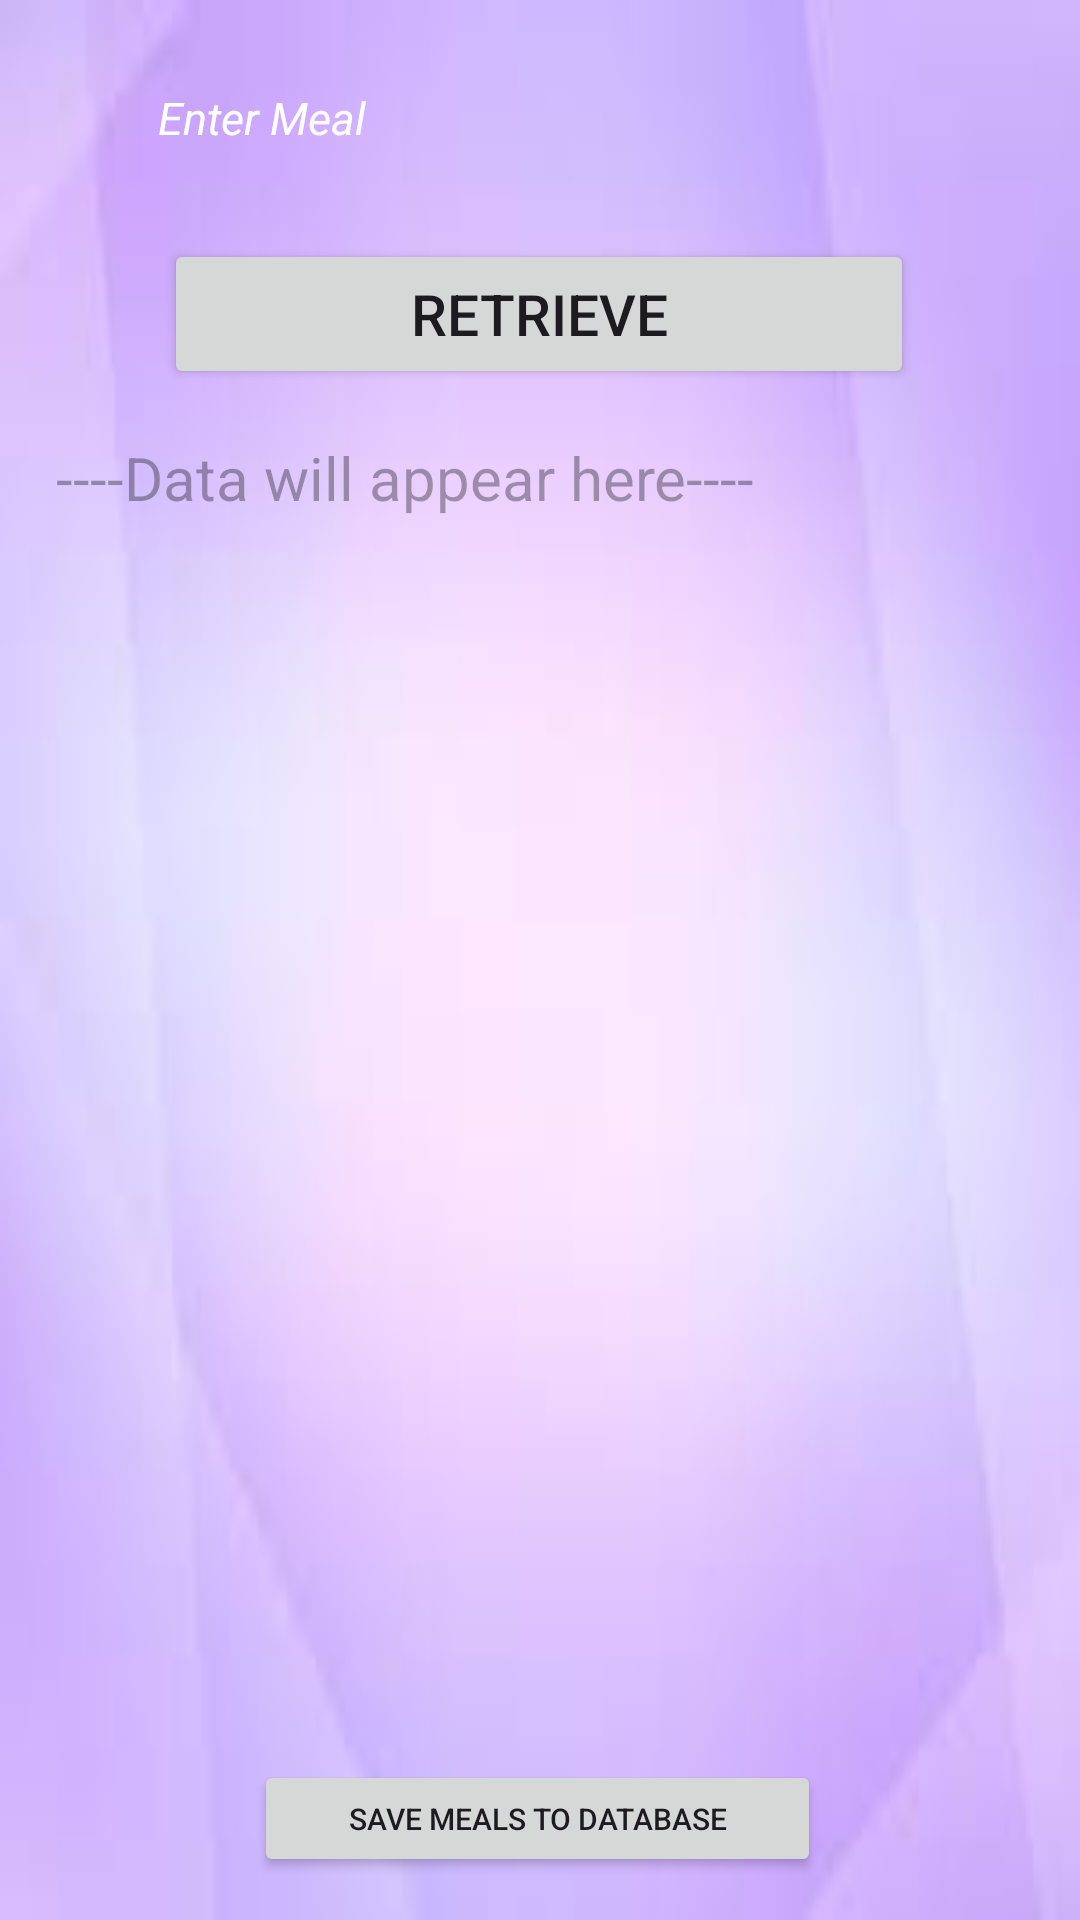

Produce the Android XML layout that renders to this screen, including the resource entries it uses.
<!-- AndroidManifest.xml: application theme Theme.CWw1867645 -->
<!-- res/layout/activity_meals_by_ingredient.xml -->
<?xml version="1.0" encoding="utf-8"?>
<androidx.constraintlayout.widget.ConstraintLayout xmlns:android="http://schemas.android.com/apk/res/android"
    xmlns:app="http://schemas.android.com/apk/res-auto"
    xmlns:tools="http://schemas.android.com/tools"
    android:layout_width="match_parent"
    android:layout_height="match_parent"
    android:background="@drawable/bg2"
    tools:context=".MealsByIngredient">

    <EditText
        android:id="@+id/searchText"
        android:layout_width="278dp"
        android:layout_height="51dp"
        android:background="@drawable/purple"
        android:drawablePadding="12dp"
        android:ems="10"
        android:hint="Enter Meal "
        android:paddingStart="12dp"
        android:paddingEnd="12dp"
        android:textColor="@color/white"
        android:textColorHint="@color/white"
        android:textSize="15sp"
        android:textStyle="italic"
        app:layout_constraintBottom_toBottomOf="parent"
        app:layout_constraintEnd_toEndOf="parent"
        app:layout_constraintHorizontal_bias="0.495"
        app:layout_constraintStart_toStartOf="parent"
        app:layout_constraintTop_toTopOf="parent"
        app:layout_constraintVertical_bias="0.023"
        tools:ignore="SpeakableTextPresentCheck" />

    <Button
        android:id="@+id/searchBtn"
        android:layout_width="250dp"
        android:layout_height="50dp"
        android:layout_gravity="center"
        android:text="RETRIEVE"
        android:textColorHighlight="#8F4C4C"
        android:textColorLink="#FFFFFF"
        android:textSize="19sp"
        app:layout_constraintBottom_toBottomOf="parent"
        app:layout_constraintEnd_toEndOf="parent"
        app:layout_constraintHorizontal_bias="0.496"
        app:layout_constraintStart_toStartOf="parent"
        app:layout_constraintTop_toTopOf="parent"
        app:layout_constraintVertical_bias="0.135" />

    <ScrollView
        android:layout_width="322dp"
        android:layout_height="496dp"
        android:layout_marginTop="16dp"
        android:fillViewport="true"
        android:measureAllChildren="true"
        app:layout_constraintEnd_toEndOf="parent"
        app:layout_constraintHorizontal_bias="0.494"
        app:layout_constraintStart_toStartOf="parent"
        app:layout_constraintTop_toBottomOf="@+id/searchBtn">

        <TextView
            android:id="@+id/data"
            android:layout_width="match_parent"
            android:layout_height="wrap_content"
            android:hint="----Data will appear here----"
            android:textColor="@color/black"
            android:textSize="20sp" />
    </ScrollView>

    <Button
        android:id="@+id/savetodbBtn"
        android:layout_width="189dp"
        android:layout_height="39dp"
        android:layout_gravity="center"
        android:text="Save meals to database"
        android:textSize="10dp"
        app:layout_constraintBottom_toBottomOf="parent"
        app:layout_constraintEnd_toEndOf="parent"
        app:layout_constraintHorizontal_bias="0.495"
        app:layout_constraintStart_toStartOf="parent"
        app:layout_constraintTop_toTopOf="parent"
        app:layout_constraintVertical_bias="0.976" />

</androidx.constraintlayout.widget.ConstraintLayout>
<!-- resources referenced by this layout -->
<resources>
  <!-- drawable bg2: jpeg bitmap (drawable, 1953 bytes) -->
  <style name="Theme.CWw1867645" parent="Base.Theme.CWw1867645" />
  <style name="Base.Theme.CWw1867645" parent="Theme.Material3.DayNight.NoActionBar">
          
          
      </style>
  <!-- not gathered from this repository: default colours our renderer supplied (Android Studio template values) -->
  <color name="black">#FF000000</color>
  <color name="white">#FFFFFFFF</color>
</resources>
